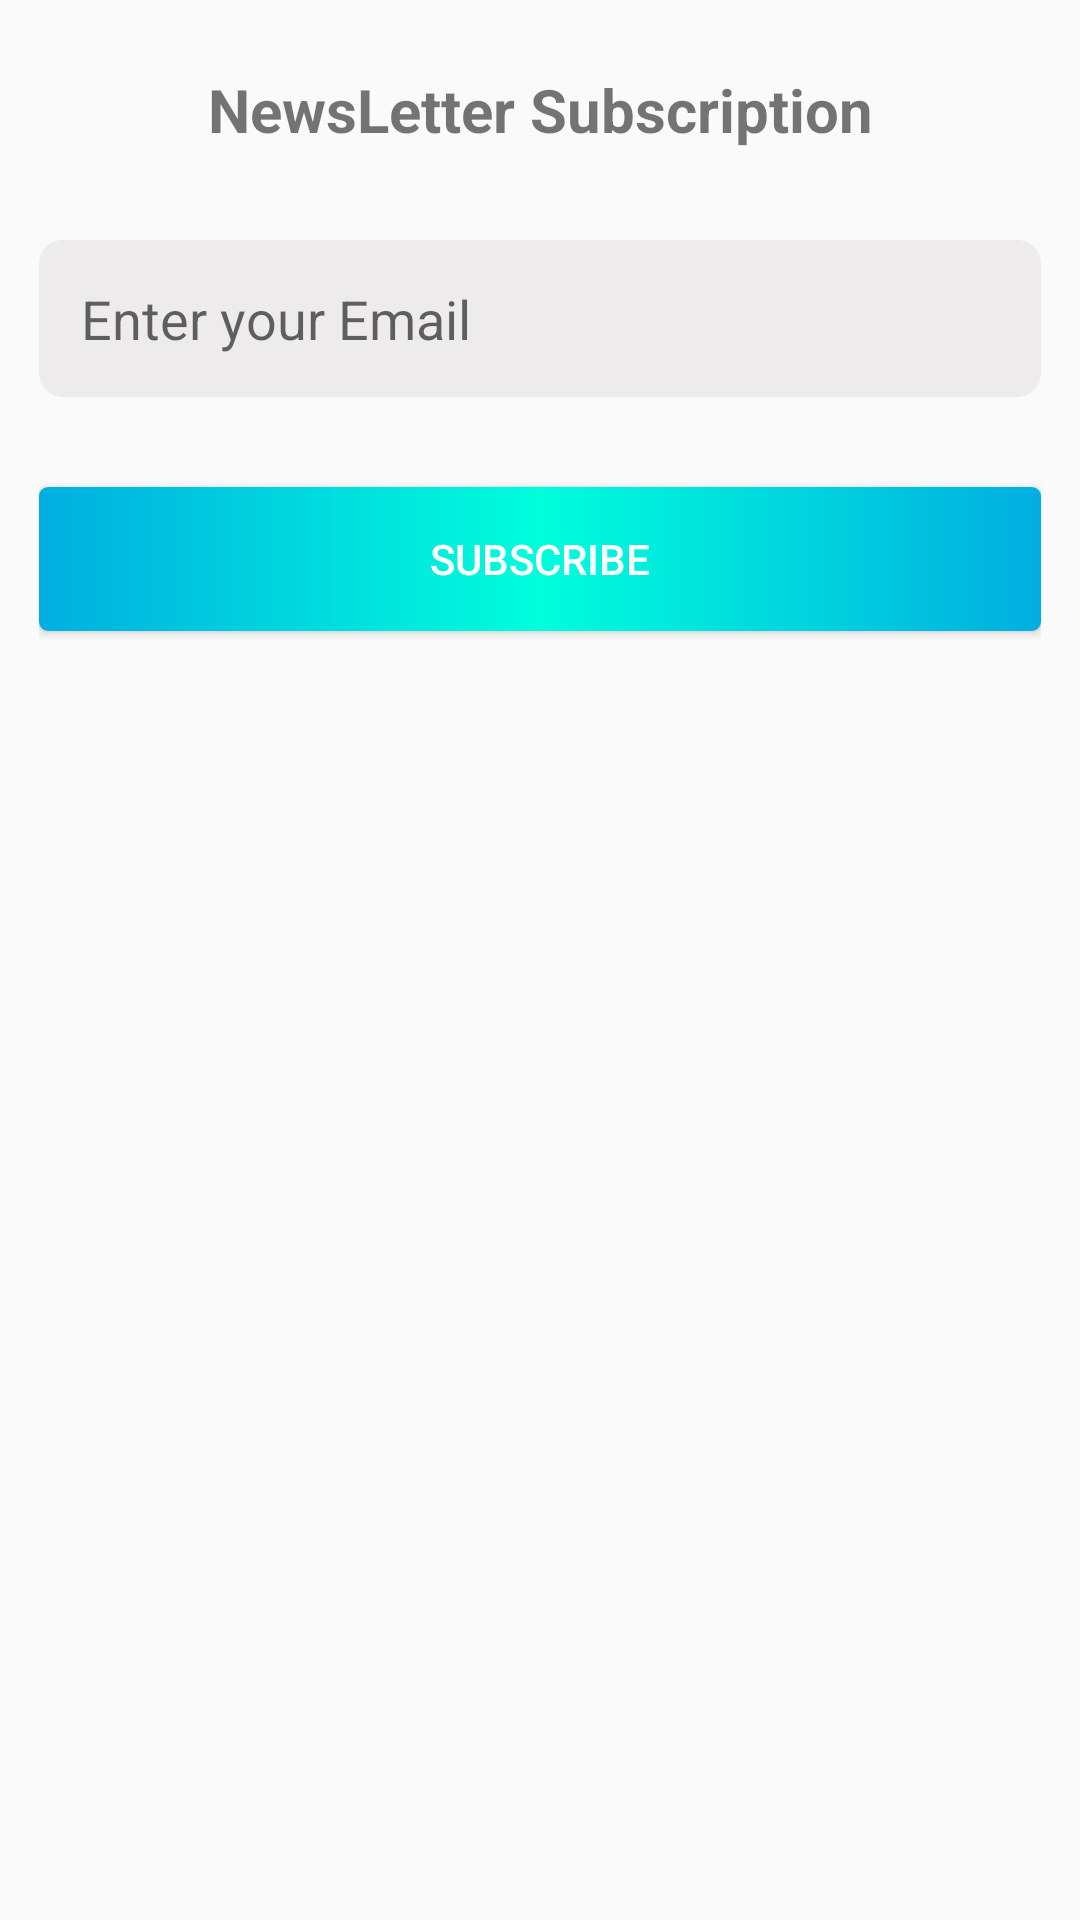

Android layout source for this screen:
<!-- AndroidManifest.xml: application theme Theme.ImentoruApp -->
<!-- res/layout/fragment_news_letter.xml -->
<?xml version="1.0" encoding="utf-8"?>
<androidx.constraintlayout.widget.ConstraintLayout xmlns:android="http://schemas.android.com/apk/res/android"
    xmlns:app="http://schemas.android.com/apk/res-auto"
    xmlns:tools="http://schemas.android.com/tools"
    android:layout_width="match_parent"
    android:layout_height="match_parent"
    android:padding="7dp"
    tools:context=".NewsLetter">

    <LinearLayout
        android:id="@+id/linearLayout4"
        android:layout_width="0dp"
        android:layout_height="0dp"
        android:layout_marginStart="6dp"
        android:layout_marginTop="6dp"
        android:layout_marginEnd="6dp"
        android:layout_marginBottom="6dp"
        android:orientation="vertical"
        app:layout_constraintBottom_toBottomOf="parent"
        app:layout_constraintEnd_toEndOf="parent"
        app:layout_constraintStart_toStartOf="parent"
        app:layout_constraintTop_toTopOf="parent">

        <TextView
            android:id="@+id/textView"
            android:layout_width="match_parent"
            android:layout_height="wrap_content"
            android:layout_marginTop="10dp"
            android:layout_marginBottom="30dp"
            android:gravity="center"
            android:text="NewsLetter Subscription"
            android:textSize="20sp"
            android:textStyle="bold" />

        <EditText
            android:id="@+id/email"
            android:layout_width="match_parent"
            android:layout_height="wrap_content"
            android:background="@drawable/input_field"
            android:ems="10"
            android:hint="Enter your Email"
            android:inputType="text"
            android:padding="14dp" />

        <Button
            android:id="@+id/btnAdd"
            android:layout_width="match_parent"
            android:layout_height="wrap_content"
            android:layout_marginTop="30dp"
            android:background="@drawable/gradient"
            android:text="Subscribe"
            android:textColor="@color/white" />
    </LinearLayout>
</androidx.constraintlayout.widget.ConstraintLayout>
<!-- resources referenced by this layout -->
<resources>
  <color name="white">#FFFFFFFF</color>
  <!-- drawable gradient (drawable) -->
  <?xml version="1.0" encoding="utf-8"?>
  <shape xmlns:android="http://schemas.android.com/apk/res/android"
      android:shape="rectangle">
      <corners android:radius="3dp"/>
      <gradient
          android:startColor="#00aee0"
          android:centerColor="#00fedc"
          android:endColor="#00aee0"
          android:angle="0"
          android:type="linear"
          android:useLevel="false" />
  </shape>
  <!-- drawable input_field (drawable) -->
  <?xml version="1.0" encoding="utf-8"?>
  <selector xmlns:android="http://schemas.android.com/apk/res/android">
  <item>
      <shape>
          <solid android:color="#EDEBEB"/>
              <corners android:radius="8dp"/>
      </shape>
  </item>
  </selector>
  <style name="Theme.ImentoruApp" parent="Base.Theme.ImentoruApp" />
  <style name="Base.Theme.ImentoruApp" parent="Theme.AppCompat.Light.NoActionBar">
          
          
      </style>
</resources>
